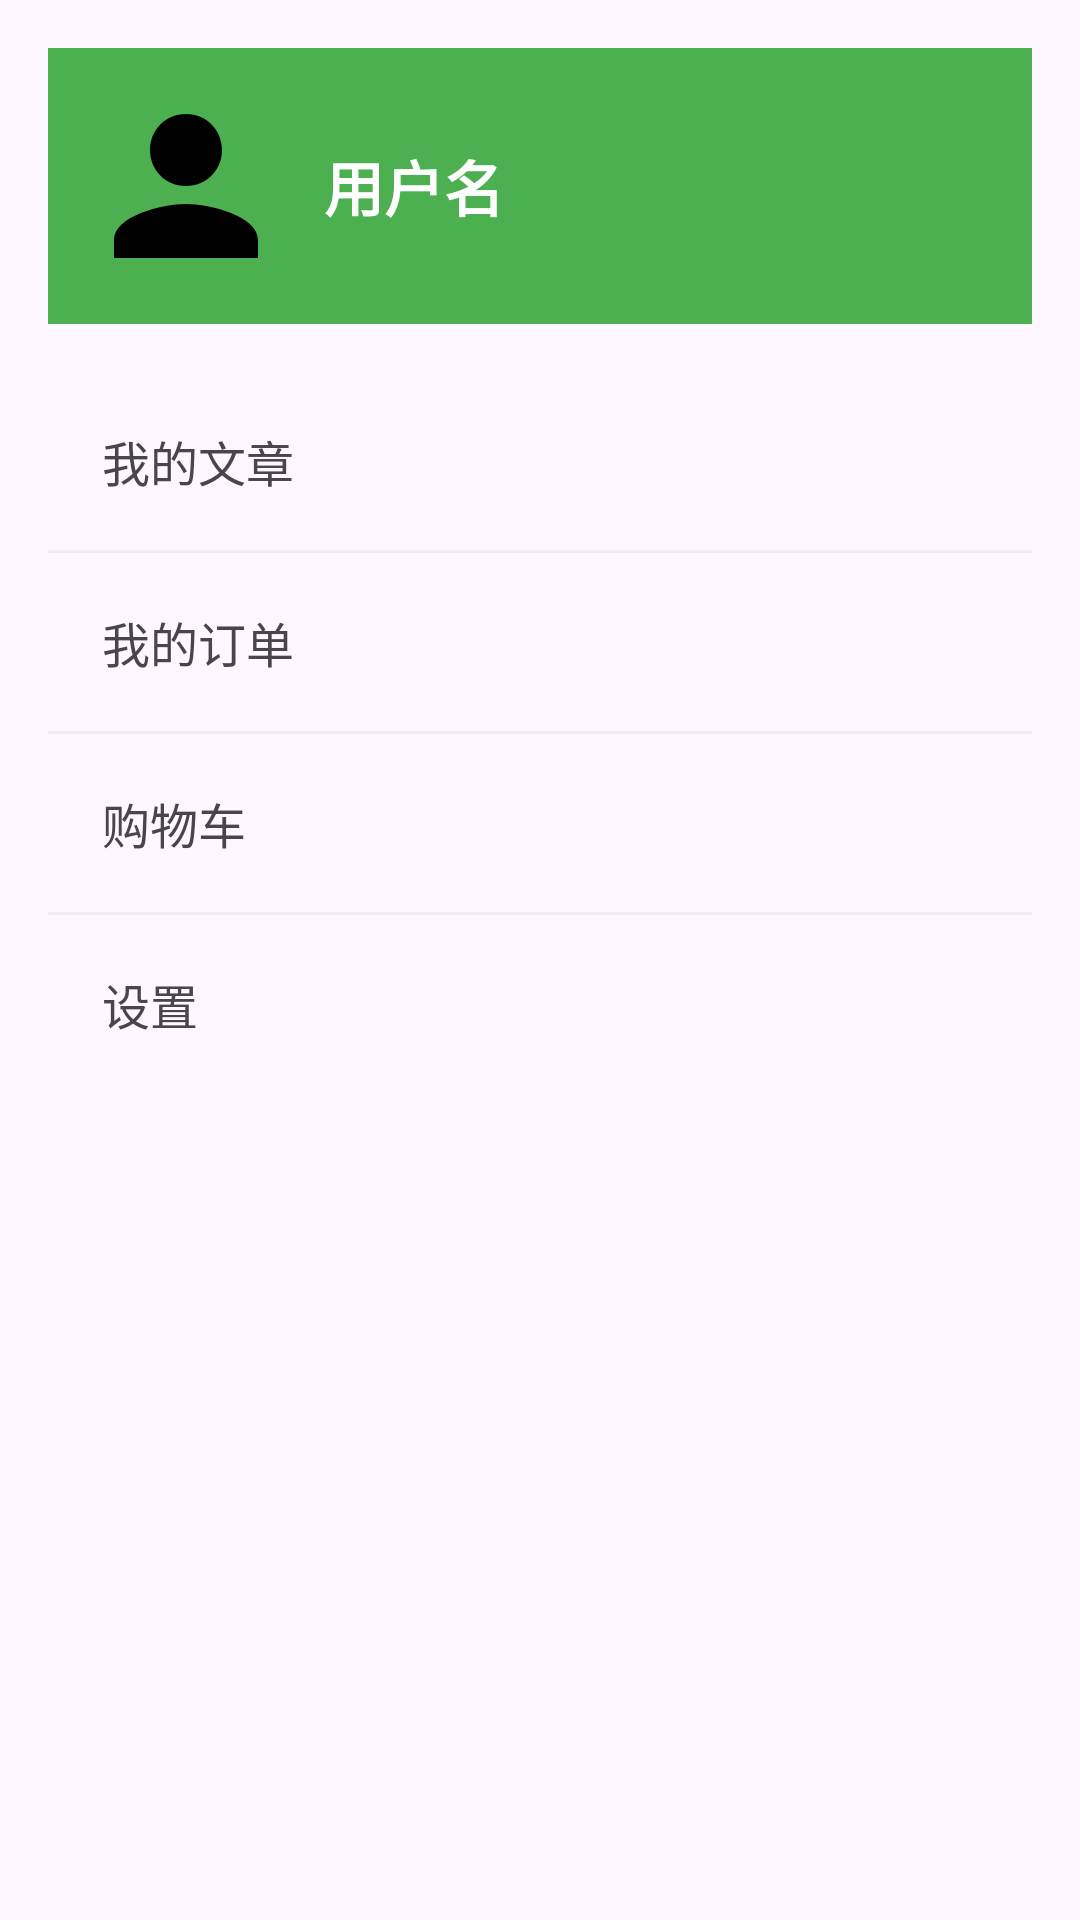

Layout XML and referenced resources for this Android screen:
<!-- AndroidManifest.xml: application theme Theme.JNTT -->
<!-- res/layout/fragment_mine.xml -->
<?xml version="1.0" encoding="utf-8"?>
<ScrollView xmlns:android="http://schemas.android.com/apk/res/android"
    android:layout_width="match_parent"
    android:layout_height="match_parent">

    <LinearLayout
        android:layout_width="match_parent"
        android:layout_height="wrap_content"
        android:orientation="vertical"
        android:padding="16dp">

        
        <LinearLayout
            android:layout_width="match_parent"
            android:layout_height="wrap_content"
            android:orientation="horizontal"
            android:gravity="center_vertical"
            android:padding="16dp"
            android:background="@color/colorPrimary"
            android:layout_marginBottom="16dp">

            <ImageView
                android:layout_width="60dp"
                android:layout_height="60dp"
                android:src="@drawable/ic_nav_mine"
                android:layout_marginEnd="16dp" />

            <TextView
                android:id="@+id/tvMineUsername"
                android:layout_width="wrap_content"
                android:layout_height="wrap_content"
                android:textSize="20sp"
                android:textColor="@android:color/white"
                android:textStyle="bold"
                android:text="用户名" />
        </LinearLayout>

        
        <TextView
            android:id="@+id/tvMyArticles"
            style="@style/MineMenuStyle"
            android:text="我的文章" />

        <View style="@style/Divider" />

        <TextView
            android:id="@+id/tvMyOrders"
            style="@style/MineMenuStyle"
            android:text="我的订单" />

        <View style="@style/Divider" />

        <TextView
            android:id="@+id/tvCart"
            style="@style/MineMenuStyle"
            android:text="购物车" />

        <View style="@style/Divider" />

        <TextView
            android:id="@+id/tvSettings"
            style="@style/MineMenuStyle"
            android:text="设置" />

    </LinearLayout>
</ScrollView>
<!-- resources referenced by this layout -->
<resources>
  <color name="colorPrimary">#4CAF50</color>
  <!-- drawable ic_nav_mine (drawable) -->
  <?xml version="1.0" encoding="utf-8"?>
  <vector xmlns:android="http://schemas.android.com/apk/res/android"
      android:width="24dp"
      android:height="24dp"
      android:viewportWidth="24"
      android:viewportHeight="24">
      <path android:fillColor="#FF000000"
          android:pathData="M12,12c2.7,0 4.8,-2.1 4.8,-4.8S14.7,2.4 12,2.4S7.2,4.5 7.2,7.2S9.3,12 12,12zM12,14.4c-3.2,0 -9.6,1.6 -9.6,4.8v2.4h19.2v-2.4C21.6,16 15.2,14.4 12,14.4z"/>
  </vector>
  <style name="Divider">
          <item name="android:layout_width">match_parent</item>
          <item name="android:layout_height">1dp</item>
          <item name="android:background">#EEEEEE</item>
      </style>
  <style name="MineMenuStyle">
          <item name="android:layout_width">match_parent</item>
          <item name="android:layout_height">wrap_content</item>
          <item name="android:padding">18dp</item>
          <item name="android:textSize">16sp</item>
          <item name="android:background">?android:attr/selectableItemBackground</item>
      </style>
  <style name="Theme.JNTT" parent="Base.Theme.JNTT" />
  <style name="Base.Theme.JNTT" parent="Theme.Material3.DayNight.NoActionBar">
          <item name="colorPrimary">@color/colorPrimary</item>
          <item name="colorPrimaryVariant">@color/colorPrimaryDark</item>
          <item name="colorSecondary">@color/colorAccent</item>
      </style>
  <color name="colorPrimaryDark">#388E3C</color>
  <color name="colorAccent">#FF9800</color>
</resources>
